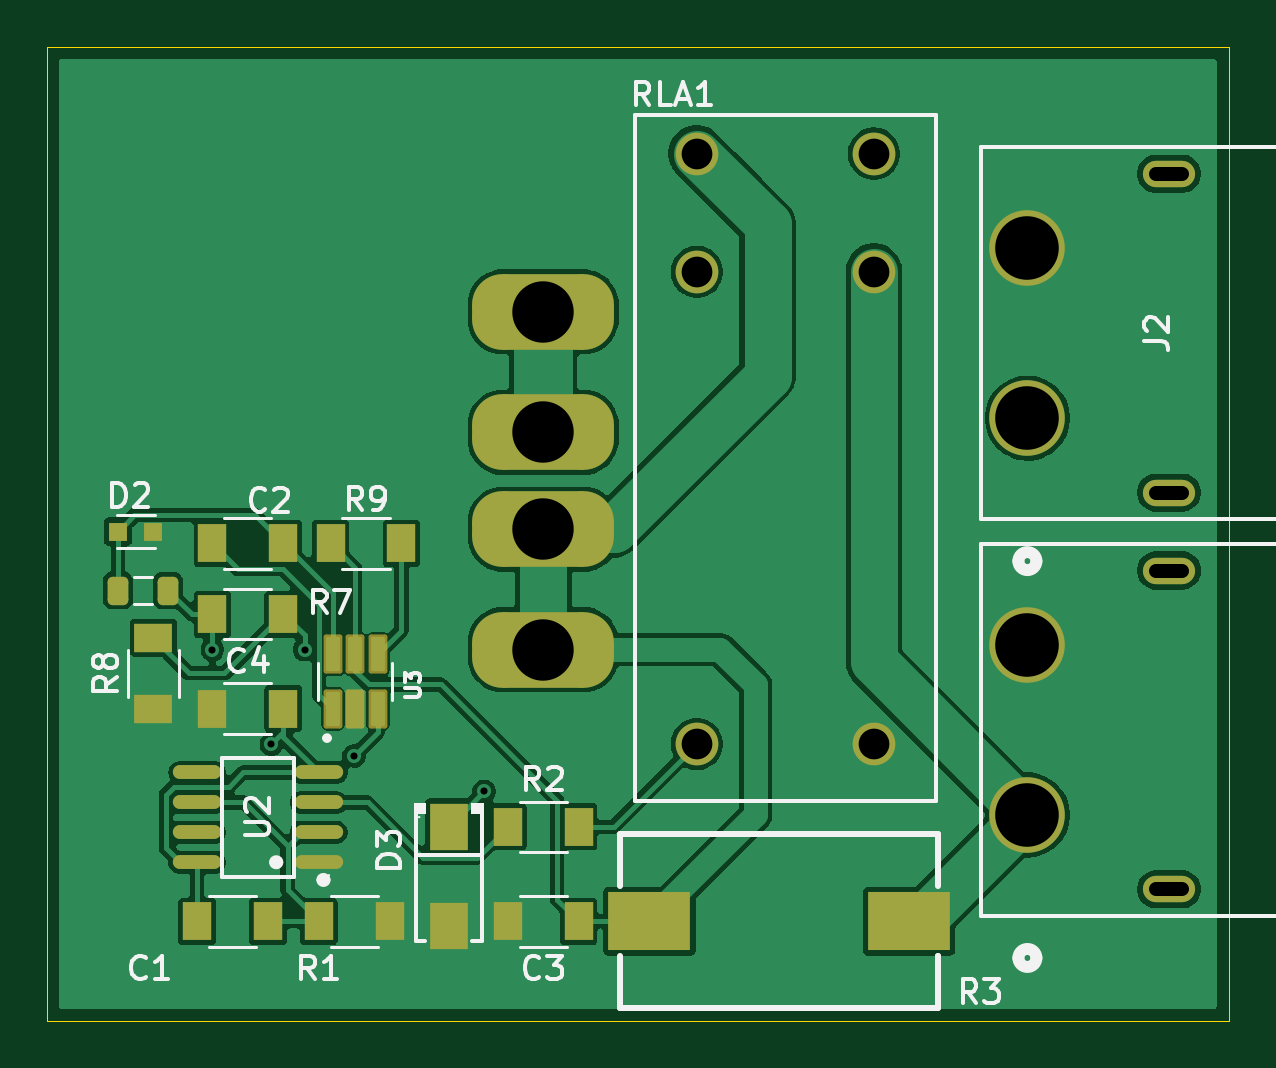
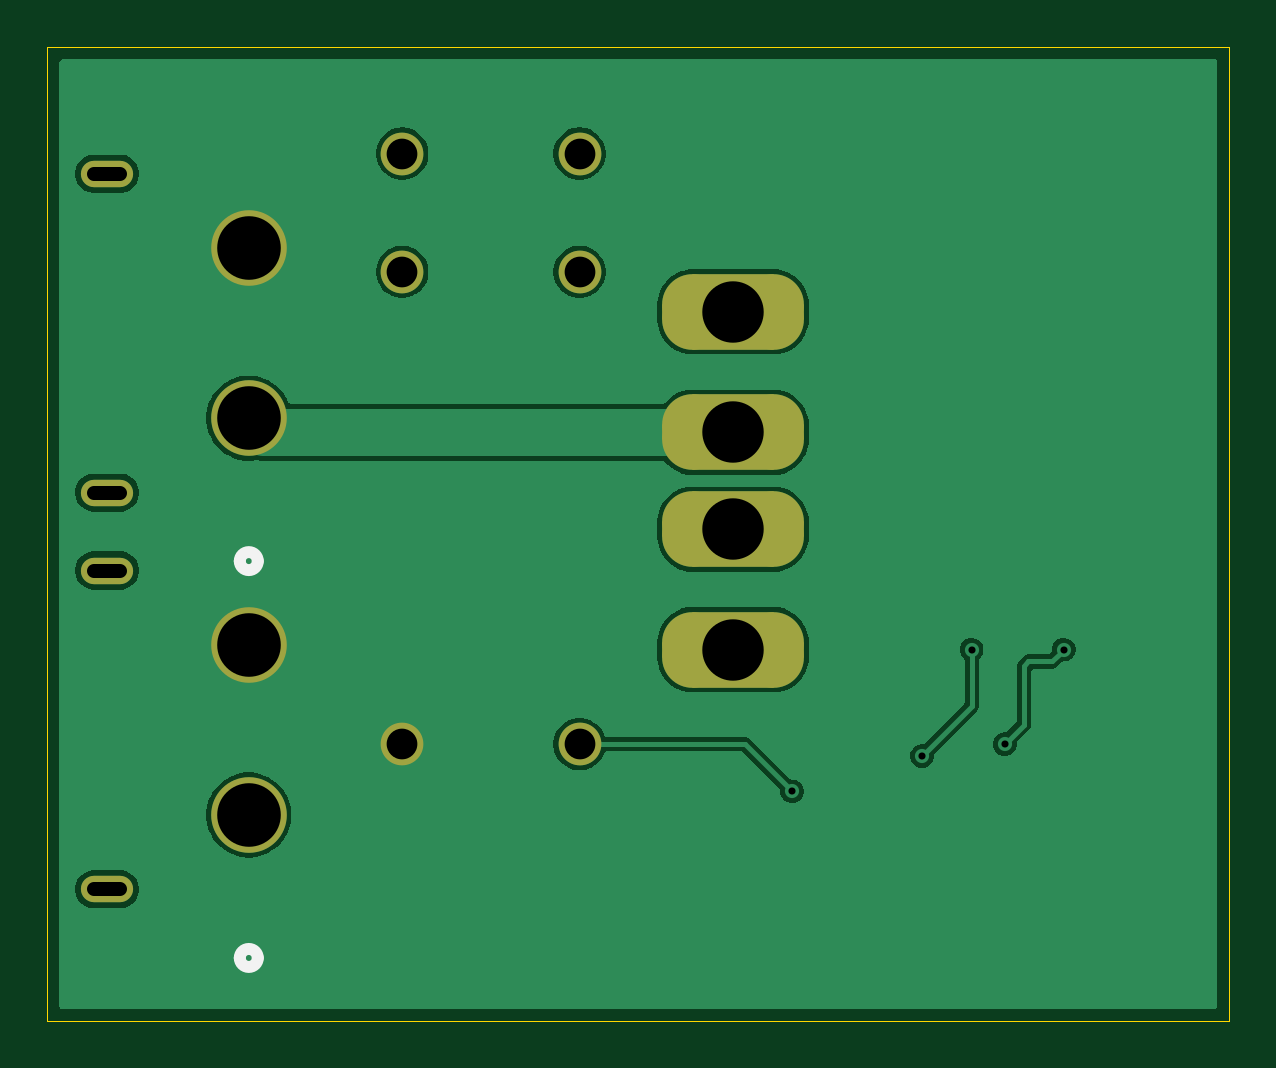
Circuit board: 10 layer files. Board 50.0 x 41.2 mm.
- bottom_copper: poachstopper-B_Cu.gbl (35512 bytes)
- bottom_mask: poachstopper-B_Mask.gbs (1729 bytes)
- paste: poachstopper-B_Paste.gbp (457 bytes)
- bottom_silk: poachstopper-B_Silkscreen.gbo (812 bytes)
- outline: poachstopper-Edge_Cuts.gm1 (614 bytes)
- top_copper: poachstopper-F_Cu.gtl (73069 bytes)
- top_mask: poachstopper-F_Mask.gts (3433 bytes)
- paste: poachstopper-F_Paste.gtp (2701 bytes)
- top_silk: poachstopper-F_Silkscreen.gto (23974 bytes)
- drill: poachstopper.drl (961 bytes)

=== bottom_copper: poachstopper-B_Cu.gbl (35512 bytes, source omitted) ===
=== bottom_mask: poachstopper-B_Mask.gbs (1729 bytes, source withheld) ===
=== paste: poachstopper-B_Paste.gbp ===
%TF.GenerationSoftware,KiCad,Pcbnew,10.0.3*%
%TF.CreationDate,2026-06-29T16:15:17-07:00*%
%TF.ProjectId,poachstopper,706f6163-6873-4746-9f70-7065722e6b69,rev?*%
%TF.SameCoordinates,Original*%
%TF.FileFunction,Paste,Bot*%
%TF.FilePolarity,Positive*%
%FSLAX46Y46*%
G04 Gerber Fmt 4.6, Leading zero omitted, Abs format (unit mm)*
G04 Created by KiCad (PCBNEW 10.0.3) date 2026-06-29 16:15:17*
%MOMM*%
%LPD*%
G01*
G04 APERTURE LIST*
G04 APERTURE END LIST*
M02*

=== bottom_silk: poachstopper-B_Silkscreen.gbo ===
%TF.GenerationSoftware,KiCad,Pcbnew,10.0.3*%
%TF.CreationDate,2026-06-29T16:15:17-07:00*%
%TF.ProjectId,poachstopper,706f6163-6873-4746-9f70-7065722e6b69,rev?*%
%TF.SameCoordinates,Original*%
%TF.FileFunction,Legend,Bot*%
%TF.FilePolarity,Positive*%
%FSLAX46Y46*%
G04 Gerber Fmt 4.6, Leading zero omitted, Abs format (unit mm)*
G04 Created by KiCad (PCBNEW 10.0.3) date 2026-06-29 16:15:17*
%MOMM*%
%LPD*%
G01*
G04 APERTURE LIST*
%ADD10C,0.508000*%
G04 APERTURE END LIST*
%TO.C,J1*%
D10*
X172881000Y-105552000D02*
G75*
G02*
X172119000Y-105552000I-381000J0D01*
G01*
X172119000Y-105552000D02*
G75*
G02*
X172881000Y-105552000I381000J0D01*
G01*
%TO.C,J2*%
X172881000Y-88752001D02*
G75*
G02*
X172119000Y-88752001I-381000J0D01*
G01*
X172119000Y-88752001D02*
G75*
G02*
X172881000Y-88752001I381000J0D01*
G01*
%TD*%
M02*

=== outline: poachstopper-Edge_Cuts.gm1 ===
%TF.GenerationSoftware,KiCad,Pcbnew,10.0.3*%
%TF.CreationDate,2026-06-29T16:15:17-07:00*%
%TF.ProjectId,poachstopper,706f6163-6873-4746-9f70-7065722e6b69,rev?*%
%TF.SameCoordinates,Original*%
%TF.FileFunction,Profile,NP*%
%FSLAX46Y46*%
G04 Gerber Fmt 4.6, Leading zero omitted, Abs format (unit mm)*
G04 Created by KiCad (PCBNEW 10.0.3) date 2026-06-29 16:15:17*
%MOMM*%
%LPD*%
G01*
G04 APERTURE LIST*
%TA.AperFunction,Profile*%
%ADD10C,0.050000*%
%TD*%
G04 APERTURE END LIST*
D10*
X131000000Y-67000000D02*
X181021740Y-67000000D01*
X181021740Y-108213896D01*
X131000000Y-108213896D01*
X131000000Y-67000000D01*
M02*

=== top_copper: poachstopper-F_Cu.gtl (73069 bytes, source omitted) ===
=== top_mask: poachstopper-F_Mask.gts ===
%TF.GenerationSoftware,KiCad,Pcbnew,10.0.3*%
%TF.CreationDate,2026-06-29T16:15:17-07:00*%
%TF.ProjectId,poachstopper,706f6163-6873-4746-9f70-7065722e6b69,rev?*%
%TF.SameCoordinates,Original*%
%TF.FileFunction,Soldermask,Top*%
%TF.FilePolarity,Negative*%
%FSLAX46Y46*%
G04 Gerber Fmt 4.6, Leading zero omitted, Abs format (unit mm)*
G04 Created by KiCad (PCBNEW 10.0.3) date 2026-06-29 16:15:17*
%MOMM*%
%LPD*%
G01*
G04 APERTURE LIST*
G04 Aperture macros list*
%AMRoundRect*
0 Rectangle with rounded corners*
0 $1 Rounding radius*
0 $2 $3 $4 $5 $6 $7 $8 $9 X,Y pos of 4 corners*
0 Add a 4 corners polygon primitive as box body*
4,1,4,$2,$3,$4,$5,$6,$7,$8,$9,$2,$3,0*
0 Add four circle primitives for the rounded corners*
1,1,$1+$1,$2,$3*
1,1,$1+$1,$4,$5*
1,1,$1+$1,$6,$7*
1,1,$1+$1,$8,$9*
0 Add four rect primitives between the rounded corners*
20,1,$1+$1,$2,$3,$4,$5,0*
20,1,$1+$1,$4,$5,$6,$7,0*
20,1,$1+$1,$6,$7,$8,$9,0*
20,1,$1+$1,$8,$9,$2,$3,0*%
G04 Aperture macros list end*
%ADD10R,1.200000X1.600000*%
%ADD11R,0.800000X0.800000*%
%ADD12R,1.593000X2.000000*%
%ADD13R,3.500000X2.500000*%
%ADD14RoundRect,1.280000X-1.720000X0.320000X-1.720000X-0.320000X1.720000X-0.320000X1.720000X0.320000X0*%
%ADD15RoundRect,0.099250X0.297750X-0.727750X0.297750X0.727750X-0.297750X0.727750X-0.297750X-0.727750X0*%
%ADD16R,1.600000X1.200000*%
%ADD17C,1.808000*%
%ADD18O,2.045000X0.588000*%
%ADD19O,2.209800X1.117600*%
%ADD20C,3.200400*%
%ADD21RoundRect,0.218750X-0.218750X-0.381250X0.218750X-0.381250X0.218750X0.381250X-0.218750X0.381250X0*%
G04 APERTURE END LIST*
D10*
%TO.C,R2*%
X153500000Y-100000000D03*
X150500000Y-100000000D03*
%TD*%
%TO.C,R7*%
X138000000Y-91000000D03*
X141000000Y-91000000D03*
%TD*%
%TO.C,C2*%
X138000000Y-88000000D03*
X141000000Y-88000000D03*
%TD*%
%TO.C,C4*%
X138000000Y-95000000D03*
X141000000Y-95000000D03*
%TD*%
D11*
%TO.C,D2*%
X134000000Y-87500000D03*
X135500000Y-87500000D03*
%TD*%
D12*
%TO.C,D3*%
X148000000Y-100000000D03*
X148000000Y-104200000D03*
%TD*%
D13*
%TO.C,R3*%
X167500000Y-104000000D03*
X156500000Y-104000000D03*
%TD*%
D10*
%TO.C,C3*%
X153500000Y-104000000D03*
X150500000Y-104000000D03*
%TD*%
%TO.C,C1*%
X137350000Y-104000000D03*
X140350000Y-104000000D03*
%TD*%
D14*
%TO.C,F1*%
X152000000Y-78200000D03*
X152000000Y-83300000D03*
X152000000Y-87400000D03*
X152000000Y-92500000D03*
%TD*%
D15*
%TO.C,U3*%
X143100000Y-95000000D03*
X144050000Y-95000000D03*
X145000000Y-95000000D03*
X145000000Y-92690000D03*
X144050000Y-92690000D03*
X143100000Y-92690000D03*
%TD*%
D16*
%TO.C,R8*%
X135500000Y-92000000D03*
X135500000Y-95000000D03*
%TD*%
D17*
%TO.C,RLA1*%
X166000000Y-96500000D03*
X166000000Y-76500000D03*
X166000000Y-71500000D03*
X158500000Y-71500000D03*
X158500000Y-76500000D03*
X158500000Y-96500000D03*
%TD*%
D18*
%TO.C,U2*%
X142500000Y-101500000D03*
X142500000Y-100230000D03*
X142500000Y-98970000D03*
X142500000Y-97700000D03*
X137360000Y-97700000D03*
X137360000Y-98970000D03*
X137360000Y-100230000D03*
X137360000Y-101500000D03*
%TD*%
D10*
%TO.C,R1*%
X142500000Y-104000000D03*
X145500000Y-104000000D03*
%TD*%
D19*
%TO.C,J1*%
X178500001Y-102649999D03*
X178500001Y-89150000D03*
D20*
X172500000Y-99500000D03*
X172500000Y-92299999D03*
%TD*%
D19*
%TO.C,J2*%
X178500001Y-85850000D03*
X178500001Y-72350001D03*
D20*
X172500000Y-82700001D03*
X172500000Y-75500000D03*
%TD*%
D10*
%TO.C,R9*%
X143000000Y-88000000D03*
X146000000Y-88000000D03*
%TD*%
D21*
%TO.C,L1*%
X134000000Y-90000000D03*
X136125000Y-90000000D03*
%TD*%
M02*

=== paste: poachstopper-F_Paste.gtp (2701 bytes, source withheld) ===
=== top_silk: poachstopper-F_Silkscreen.gto (23974 bytes, source omitted) ===
=== drill: poachstopper.drl ===
M48
; DRILL file KiCad 10.0.3 date 2026-06-29T16:15:17
; FORMAT={-:-/ absolute / metric / decimal}
; #@! TF.CreationDate,2026-06-29T16:15:17-07:00
; #@! TF.GenerationSoftware,Kicad,Pcbnew,10.0.3
; #@! TF.FileFunction,MixedPlating,1,2
FMAT,2
METRIC
; #@! TA.AperFunction,Plated,PTH,ViaDrill
T1C0.300
; #@! TA.AperFunction,Plated,PTH,ComponentDrill
T2C1.300
; #@! TA.AperFunction,Plated,PTH,ComponentDrill
T3C2.600
; #@! TA.AperFunction,Plated,PTH,ComponentDrill
T4C2.692
; #@! TA.AperFunction,NonPlated,NPTH,ComponentDrill
T5C0.610
%
G90
G05
T1
X138.0Y-92.5
X140.5Y-96.5
X141.9Y-92.5
X144.0Y-97.0
X149.5Y-98.5
T2
X158.5Y-71.5
X158.5Y-76.5
X158.5Y-96.5
X166.0Y-71.5
X166.0Y-76.5
X166.0Y-96.5
T3
X152.0Y-78.2
X152.0Y-83.3
X152.0Y-87.4
X152.0Y-92.5
T4
X172.5Y-75.5
X172.5Y-82.7
X172.5Y-92.3
X172.5Y-99.5
T5
X177.954Y-72.35G85X179.046Y-72.35
G05
X177.954Y-85.85G85X179.046Y-85.85
G05
X177.954Y-89.15G85X179.046Y-89.15
G05
X177.954Y-102.65G85X179.046Y-102.65
G05
M30
